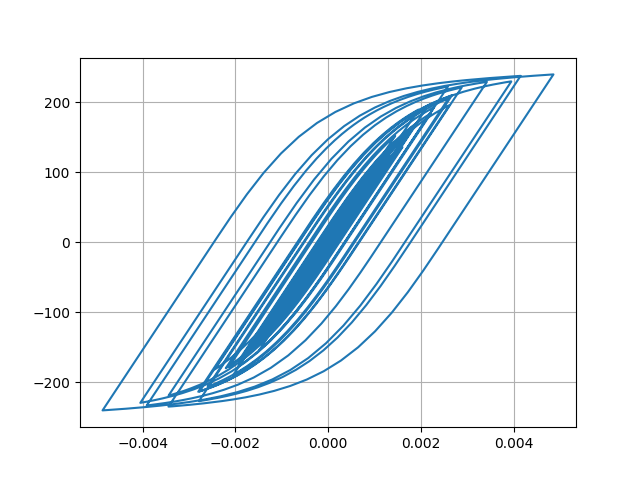

The data file committed next to this chart (first rows):
Desplacment, Force
0.0, 0.0
2.2651694286062313e-07, 0.02265
1.1599654626332134e-06, 0.116
3.322876165992161e-06, 0.3323
7.113680573650455e-06, 0.7114
1.2522246762448548e-05, 1.252
1.9120400632337096e-05, 1.912
2.6276645585535918e-05, 2.628
3.3409852107669416e-05, 3.341
4.0164634847802e-05, 4.016
4.642220062422809e-05, 4.642
5.217828803813271e-05, 5.217
5.7394236153134475e-05, 5.738
6.193387963180334e-05, 6.192
6.564860747404453e-05, 6.563
6.851196973779735e-05, 6.849
7.072521615405669e-05, 7.07
7.269658021946053e-05, 7.267
7.48966077976421e-05, 7.487
7.765983757861162e-05, 7.763
8.099824802230892e-05, 8.097
8.457861830729264e-05, 8.454
8.781758272087586e-05, 8.778
9.007249583864162e-05, 9.003
9.079491973811169e-05, 9.075
8.961551798831801e-05, 8.957
8.638730252658756e-05, 8.634
8.11421001930453e-05, 8.11
7.409265624121472e-05, 7.405
6.55859961439717e-05, 6.554
5.601242785468096e-05, 5.597
4.572523527612853e-05, 4.568
3.5001229478372095e-05, 3.496
2.4029467902968947e-05, 2.399
1.290459804294976e-05, 1.286
1.616542153882334e-06, 0.1572
-1.004980671269217e-05, -1.009
-2.2537371881514333e-05, -2.258
-3.645639869405277e-05, -3.65
-5.2416271726235684e-05, -5.245
-7.076736015284134e-05, -7.079
-9.144998596773867e-05, -9.145
-0.000114, -11.39
-0.0001376, -13.74
-0.0001611, -16.09
-0.0001836, -18.33
-0.0002037, -20.33
-0.0002203, -21.97
-0.0002327, -23.2
-0.0002409, -24.01
-0.0002457, -24.48
-0.0002483, -24.75
-0.0002503, -24.94
-0.0002524, -25.15
-0.0002553, -25.44
-0.000259, -25.81
-0.0002635, -26.25
-0.0002689, -26.78
-0.0002754, -27.42
-0.000283, -28.17
... 2,941 more rows
